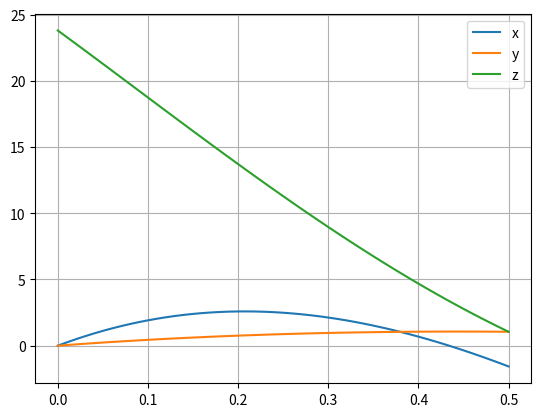

Write the Python code that produced this figure.
# -*- cd1ing: utf-8 -*-
"""
Created on Tue Apr 19 14:58:28 2022

@author: draki
"""

import matplotlib.pyplot as plt
import numpy as np

dt = 0.01
m = 0.45
r = 0.11
area = np.pi*r**2
PAr = 1.225 #kg/m^3
Terminalvelocity = 100*1000/3600 #m/s
t = np.arange(0,0.5+dt, dt)
g = 9.8
Rx = np.zeros(t.size)
Vx = np.zeros(t.size)

Ry = np.zeros(t.size)
Vy = np.zeros(t.size)
Wy = 400 

Rz = np.zeros(t.size)
Vz = np.zeros(t.size)


Rz[0] = 23.8
Vx[0] = 25
Vy[0] = 5
Vz[0] = -50

D = g/(Terminalvelocity**2)
mag = 0.5*1.225*0.11*np.pi*0.11**2


for i in range(0,t.size-1):
    vv=np.sqrt(Vx[i]**2+Vy[i]**2+Vz[i]**2)
    
    
    amx = mag * Wy*Vz[i]/m
    amz = -mag * Wy*Vx[i]/m
    
    ax = -D*vv*Vx[i]+amx
    ay = -g-D*vv*Vy[i]
    az = -D*vv*Vz[i]+amz
    
    Vx[i+1] = Vx[i]+ax*dt
    Vy[i+1] = Vy[i]+ay*dt
    Vz[i+1] = Vz[i]+az*dt
    
    Rx[i+1] = Rx[i] + Vx[i] * dt
    Ry[i+1] = Ry[i] + Vy[i] * dt
    Rz[i+1] = Rz[i] + Vz[i] * dt
    
plt.plot(t,Rx,label="x")
plt.plot(t,Ry,label="y")
plt.plot(t,Rz,label="z")
plt.legend()
plt.grid()

#ax = plt.axes(projection='3d')
#ax.plot3D(Rx, -Rz, Ry, 'gray')

